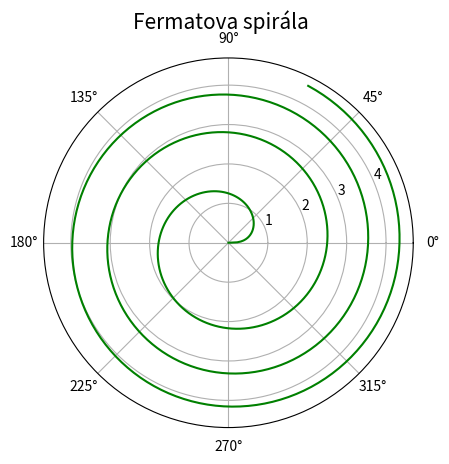

Write the Python code that produced this figure.
"""Fermatova spirála."""

#
# Použito v článku:
#
# Křivky v přírodě, architektuře, stavitelství i v počítačové grafice
# https://www.root.cz/clanky/krivky-v-prirode-architekture-stavitelstvi-i-v-pocitacove-grafice/
#
# Součást seriálu:
#
# Křivky nejen v počítačové grafice
# https://www.root.cz/serialy/krivky-nejen-v-pocitacove-grafice/
#

import numpy as np
import matplotlib.pyplot as plt

# úhel v polárním grafu
theta = np.arange(0.00, 20.0, 0.05)

a = 1.0

# funkce: vzdálenost od středu
radius = a*np.sqrt(theta)

# rozměry grafu při uložení: 640x480 pixelů
fig, ax = plt.subplots(1, figsize=(6.4, 4.8), subplot_kw={'projection': 'polar'})

# titulek grafu
fig.suptitle('Fermatova spirála', fontsize=15)

# vrcholy na křivce pospojované úsečkami
ax.plot(theta, radius, 'g-')

# uložení grafu do rastrového obrázku
plt.savefig("fermat_spiral.png")

# zobrazení grafu
plt.show()
